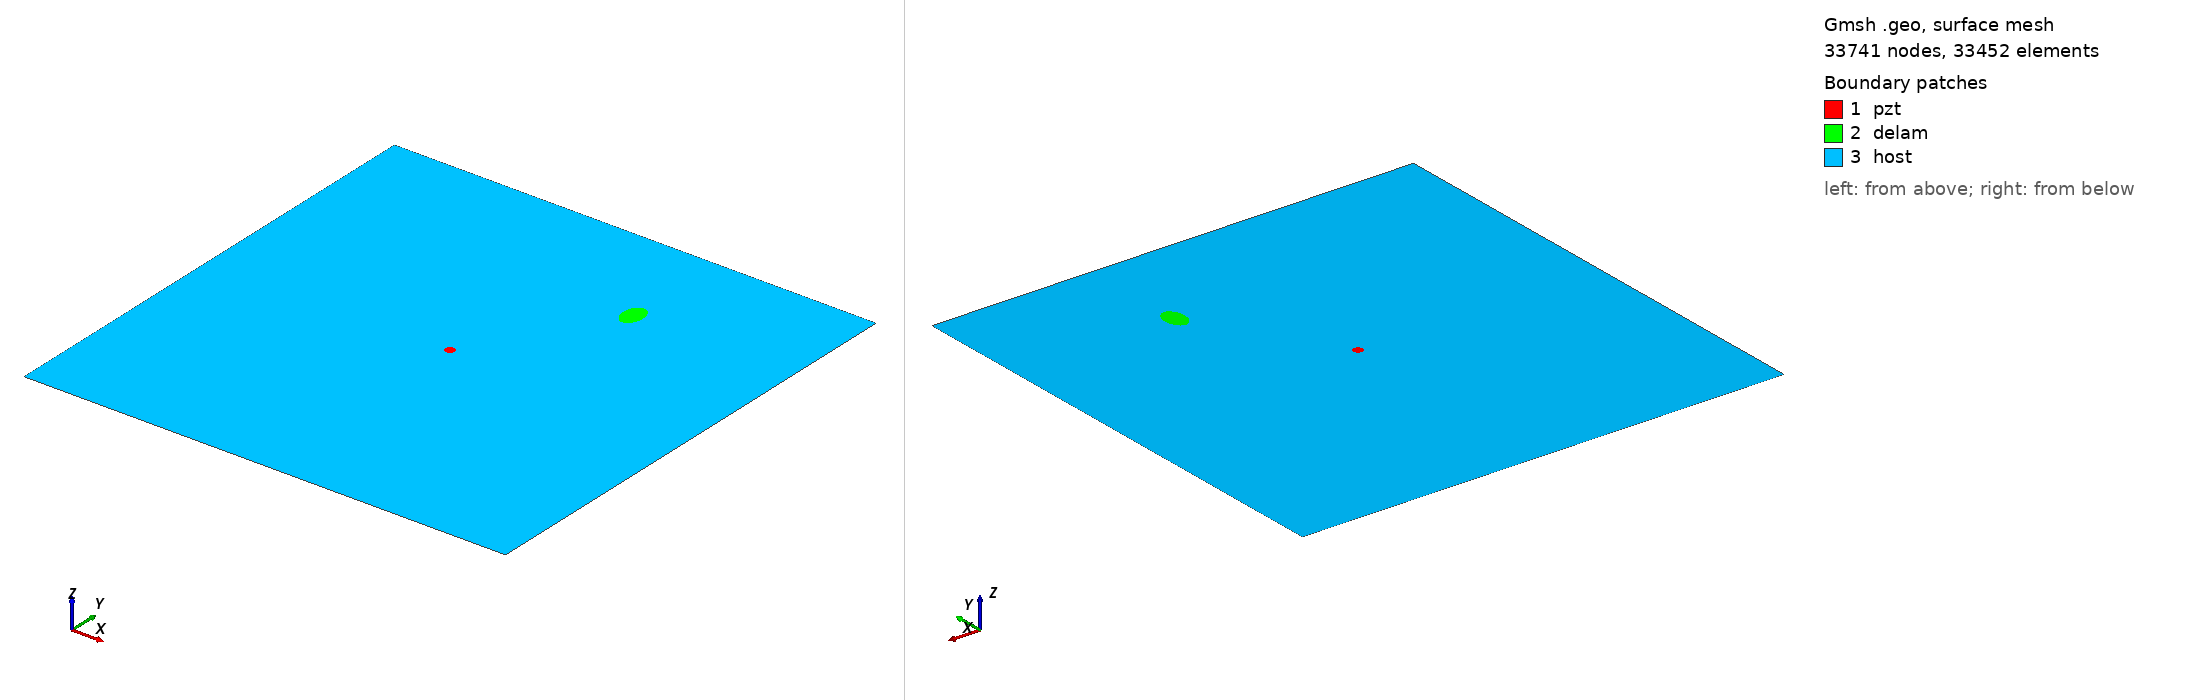

Gmsh geometry script, surface-meshed: 33741 nodes, 33452 surface elements. Boundary patches (legend numbers): 1 pzt, 2 delam, 3 host. Left view from above one corner, right view from below the opposite corner. Legend entries are the model's physical surfaces. The drawing asked Gmsh for element sizes between 1% and 20% of the model's largest extent; the script's own settings can give other sizes.

=== m2_226_delam1_position_no_77_a_15mm_b_10mm_angle_90.geo (drawn) ===
SetFactory("OpenCASCADE");
L=0.500000; 
W=0.500000; 
a=0.015000; 
b=0.010000; 
x=0.333333; 
y=0.388889; 
alpha=0.500000 *Pi; 
r=0.005000; 
xpzt=0.250000; 
ypzt=0.250000; 
//+
Point(1) = {0, 0, 0, 1.0};
//+
Point(2) = {L, 0, 0, 1.0};
//+
Point(3) = {L, W, 0, 1.0};
//+
Point(4) = {0, W, 0, 1.0};
//+
Line(1) = {1, 2};
//+
Line(2) = {2, 3};
//+
Line(3) = {3, 4};
//+
Line(4) = {4, 1};
//+
Circle(5) = {xpzt, ypzt, -0, r, 0, 2*Pi};
//+
Ellipse(6) = {x, y, -0, a, b, 0, 2*Pi};
//+
Rotate {{0, 0, 1}, {x, y, 0}, alpha} {
  Curve{6}; 
}
//+
Curve Loop(1) = {4, 1, 2, 3};
//+
Curve Loop(2) = {6};
//+
Curve Loop(3) = {5};
//+
Curve Loop(4) = {6};
//+
Curve Loop(5) = {5};
//+
Plane Surface(1) = {5};
//+
Plane Surface(2) = {4};
//+
Plane Surface(3) = {1, 2, 3};
//+
Point(9) = {xpzt, ypzt, 0, 1.0};
//+
Point{9} In Surface {1};// mesh node at centre of pzt
//+
Physical Surface("pzt") = {1};
//+
Physical Surface("delam") = {2};
//+
Physical Surface("host") = {3};

Mesh.Algorithm = 6; // Frontal
Mesh.CharacteristicLengthFactor = 0.070000;
Mesh.CharacteristicLengthMin = 0.001000;
Mesh.CharacteristicLengthMax = 0.200000;
Mesh.RecombineAll = 1; // Apply recombination algorithm
Mesh.SubdivisionAlgorithm = 1; // 1: all quadrangles
Mesh.Smoothing = 1;
